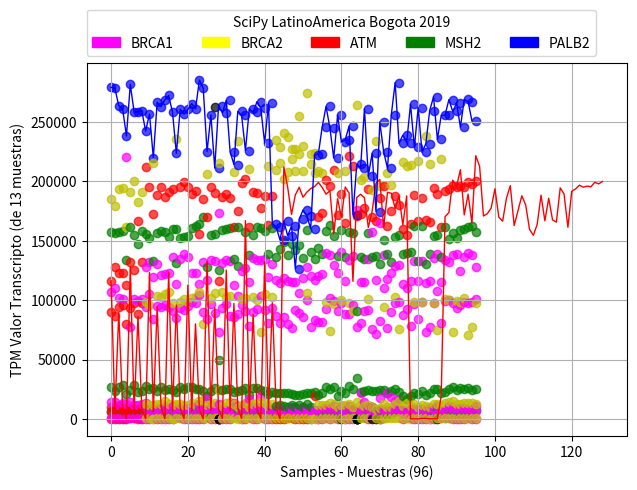

Here is the Python script that generated this plot:
# -------------------------------------
# --SciPy LatinoAmerica Bogota 2019 .--
# -------------------------------------

# -- Llamado a Librerias para Grafica y Colores --
# -----------------------------------------------

from matplotlib.colors import ListedColormap
import matplotlib.patches as mpatches
import matplotlib.pyplot as plt
import pylab as pl

# -- Definicion de Colores para Leyenda en Grafica y en Cada GEN ------------
# ---------------------------------------------------------------------------

COORDENADA = 0

gencolor = ['fuchsia', 'yellow', 'red', 'green', 'blue']

colores = ['#FF00FF', 'y', 'r', 'g', 'b', '#000000']

fuchsia_patch = mpatches.Patch(color=gencolor[0], label='BRCA1')
yellow_patch = mpatches.Patch(color=gencolor[1], label='BRCA2')
red_patch = mpatches.Patch(color=gencolor[2], label='ATM')
green_patch = mpatches.Patch(color=gencolor[3], label='MSH2')
blue_patch = mpatches.Patch(color=gencolor[4], label='PALB2')

samplesxpaciente = [1, 2, 3, 4, 5, 6, 7, 8, 9, 10, 11, 12, 13]

BRCA1 = []
BRCA2 = []
ATM = []
MSH2 = []
PALB2 = []

# -- DATOS Controlados -----------------------------------------------------------------------------------------------------------------
#---------------------------------------------------------------------------------------------------------------------------------------
# -- Datos almacenados en Listas.
#---------------------------------------------------------------------------------------------------------------------------------------


TPMS01 = [157157.03, 26983.21, 6902.84, 116319.04, 5799.09, 90011.22, 9798.2, 403.22, 185431.89, 279214.06, 106590.91, 774.03, 14615.28]
TPMS02 = [156944.16, 23379.36, 6357.67, 128360.01, 6642.85, 86399.52, 8860.23, 191.97, 179493.86, 278293.91, 110325.91, 703.08, 14047.47]
TPMS03 = [157495.56, 27162.59, 8709.34, 123303.06, 6240.72, 94599.74, 10554.5, 342.55, 193659.03, 263686.06, 101802.45, 801.12, 11643.27]
TPMS04 = [158377.3, 28463.8, 6802.78, 123311.29, 6986.47, 95959.77, 9248.61, 232.28, 194378.48, 261143.78, 100726.27, 658.19, 13710.99]
TPMS05 = [134088.59, 21202.53, 3805.79, 112677.8, 6646.42, 80095.47, 8172.97, 92.35, 161642.22, 238210.03, 220203.27, 561.19, 12601.36]
TPMS06 = [161654.05, 24213.21, 6568.72, 132557.83, 7114.98, 93764.62, 8554.92, 511.46, 190998.75, 281682.81, 77352.36, 954.71, 14071.57]
TPMS07 = [154554.38, 28353.84, 6195.46, 125346.42, 6860.75, 97308.02, 9260.74, 530.75, 200509.06, 258300.02, 100702.44, 572.2, 11505.95]
TPMS08 = [147522.39, 22635.75, 5831.74, 166975.23, 6277.96, 88111.27, 8522.13, 367.86, 183092.77, 258670.05, 99421.37, 462.27, 12109.21]
TPMS09 = [158352.41, 23779.29, 6554.31, 132064.67, 7211.43, 97861.12, 9018.74, 255.04, 190931.78, 259278.33, 101141.49, 599.47, 12951.92]
TPMS10 = [155592.64, 27706.42, 6426.69, 128286.23, 7344.7, 94497.71, 13690.09, 412.07, 212252.77, 242443.84, 98481.79, 629.33, 12235.73]

TPMS11 = [152721, 25498.35, 8015.43, 132513.69, 7103, 105531.38, 8501.3, 385.4, 195084.5, 256691.16, 95844.86, 522.35, 11587.6]
TPMS12 = [132768.83, 26294.77, 7088.86, 119320.48, 3763.15, 83975.69, 7037.77, 172189.83, 220116.8, 215349.16, 76.58, 419.74, 11598.37]
TPMS13 = [156298.09, 23994.37, 6611.83, 130764.45, 6946.1, 94932.17, 8062.35, 289.11, 188712.23, 266603.03, 103802.48, 667.84, 12315.97]
TPMS14 = [158588.8, 26853.1, 8548.58, 121035.59, 6495.85, 94380.79, 9515.87, 301.78, 195079.72, 263021.56, 102865.09, 628.01, 12685.28]
TPMS15 = [157116.39, 24247.11, 7064.81, 122173.93, 6262.24, 96098.5, 9952.01, 347.24, 186699.2, 268749.34, 105588.42, 835.31, 14865.48]
TPMS16 = [153428.16, 25439.43, 4584.48, 123203.14, 6632.04, 94075.2, 9401.16, 233, 190926.17, 272343.31, 106782.73, 673.81, 12277.35]
TPMS17 = [159736.06, 24138.26, 6728.79, 136474.56, 7266.28, 91271.74, 10643.01, 136.97, 194003.31, 258096.94, 97526.01, 44.67, 888.8]
TPMS18 = [13044.59, 131595.52, 22387.69, 4566.91, 114028.27, 3085.46, 84725.65, 7960.56, 159912.97, 223571.78, 235786.81, 464.98, 11913.38]
TPMS19 = [152102.69, 26698.98, 7355.76, 134830.03, 7709.5, 93403.78, 9306.77, 452.27, 195638.97, 260680.72, 98744.63, 554.04, 12521.84]
TPMS20 = [153332.02, 25222.65, 6117.3, 138930.84, 7245.7, 91535.12, 7987, 77.95, 199175.78, 256553.25, 101091.61, 574.38, 12156.41]

TPMS21 = [154131.84, 26940.38, 5366.7, 136199.64, 6963.27, 94963.36, 8923.35, 152.88, 194887.39, 260591.48, 98492.03, 661.1, 11726.58]
TPMS22 = [160534.31, 26822.62, 4242.79, 122919.82, 6425.92, 98344.44, 10035.68, 155.02, 189274.59, 265431.91, 101585.3, 534.08, 13693.5]
TPMS23 = [162244.06, 25391.6, 7336.98, 122889.28, 6080.62, 97267.54, 11012.56, 87.23, 192205.73, 261152.53, 102294.6, 534.27, 11502.98]
TPMS24 = [164377.88, 25239.72, 8328.73, 113856.79, 6898.2, 104446.9, 12884.4, 155.89, 155811.77, 285290.47, 106768.37, 609.49, 15331.4]
TPMS25 = [170394.31, 23855.49, 6965.43, 132393.36, 6813.17, 90096.48, 8619.46, 117.57, 185434.52, 278506.78, 80254.53, 699.59, 15849.31]
TPMS26 = [128241.52, 19766.2, 5147.7, 117133.75, 7062.88, 84511.81, 6512.79, 18084.89, 169788.64, 225063.94, 206509.14, 475.47, 11701.29]
TPMS27 = [155054.14, 23781.37, 3797.49, 133624.5, 7809.73, 96706.34, 11343.64, 438.99, 195285.98, 255910.05, 102205.98, 988.2, 13053.59]
TPMS28 = [156135.48, 26185.16, 6888.82, 132982.12, 7326.11, 88852.7, 7642.45, 226.62, 190146.45, 263056.94, 106013.66, 643.9, 13899.57]
TPMS29 = [125244.55, 49421.76, 0, 173354.2, 12369.03, 73192.38, 0, 0, 115930.08, 211255.33, 215117.5, 0, 24115.12]
TPMS30 = [159385.94, 24091.79, 6632.11, 131098.73, 7147.03, 93503.11, 8785.29, 215.95, 186507.22, 263617.88, 107227.01, 592.71, 11195.21]

TPMS31 = [159720.7, 24935.11, 5996.68, 133610.23, 7299.39, 96515.88, 7974.23, 210.13, 189199.53, 257639.89, 102611.95, 559.87, 13726.39]
TPMS32 = [160421.03, 25563.24, 6712.08, 132867.22, 7359.43, 86679.75, 7183.29, 295.59, 186305.61, 268283.47, 103431.95, 774.77, 14122.59]
TPMS33 = [134717.84, 22789.04, 10152.17, 113191.73, 5920.29, 86084.69, 6134.33, 13873.5, 161324.39, 225084.66, 207540.98, 754.89, 12431.47]
TPMS34 = [129027.16, 23927.29, 6338.88, 103934.16, 3250.81, 88673.38, 11127.13, 174836.38, 214190.5, 234257.58, 371.84, 10064.87, 161386.22]
TPMS35 = [24152.89, 6975.2, 124911.62, 6351.73, 95746.65, 8803.21, 320.21, 198491.44, 258965.69, 101391.98, 30.5, 502.36, 11970.31]
TPMS36 = [157295.62, 26393.27, 5796.07, 127102.8, 6564.56, 91042.91, 12890.54, 265.25, 201693.52, 255511.98, 101642.12, 535.26, 13266.11]
TPMS37 = [138232.2, 20612.07, 6729.66, 115707.03, 7170.41, 78104.4, 7939.34, 16836.98, 161396.08, 225998.11, 210341.55, 988.51, 9943.65]
TPMS38 = [154895.23, 26281.98, 6818.21, 135637.73, 7798.61, 90292.18, 9904.17, 272.31, 190834.25, 261095.64, 103110.54, 479.69, 12579.44]
TPMS39 = [162015.95, 26396.67, 5948.79, 133699.16, 7142.6, 92827.65, 10058.85, 45.8, 190003.36, 258058.06, 100051.61, 610.7, 13140.78]
TPMS40 = [160719.77, 24503.36, 6959.45, 133543.83, 8415.52, 103653.96, 10086.71, 19116.99, 177290.88, 267089.75, 73554.9, 938.41, 14126.48]

TPMS41 = [157879.64, 23628.83, 7453.76, 134335.33, 7456.61, 91650.38, 8782.43, 217.51, 187937.55, 261469.73, 104991.95, 880.06, 13316.23]
TPMS42 = [139102.69, 20686.28, 6393.01, 119777.86, 6654.27, 80990.44, 6247.24, 368.58, 163296.78, 232297.31, 212949.11, 581.72, 10654.72]
TPMS43 = [161198.41, 22905.89, 7104.37, 130430.19, 6929.26, 93728.04, 8435.45, 265.16, 187780.83, 265620.94, 102457.89, 704.4, 12439.19]
TPMS44 = [136655.92, 21547.86, 4187.81, 116926.63, 6321.53, 86496.85, 7414.95, 140.86, 164551.98, 234522.5, 209954.42, 520.63, 10758.05]
TPMS45 = [142861.17, 22202.46, 6084.46, 114510.11, 6301.58, 81219.57, 8199.41, 173.01, 161508.56, 229204.22, 215801.06, 513.24,11421.14]
TPMS46 = [149375.53, 21565.71, 5879.5, 118571.03, 6152.84, 85728.38, 7556.76, 86.23, 150817.83, 240957.25, 201909.23, 669.42, 10730.28]
TPMS47 = [137994.73, 21906.22, 5345.46, 116083.96, 6734.22, 80060.67, 8009.23, 585.38, 166747.98, 237762.88, 207708.44, 655.62, 10405.22]
TPMS48 = [146977.45, 21024.13, 8498.94, 114986.23, 7950.3, 76852.09, 9783.23, 542.68, 154229.44, 227483.75, 218955.72, 644.38, 12071.65]
TPMS49 = [142631.23, 20052.3, 4717.25, 115607.08, 6576.3, 91368.09, 9504.18, 122.39, 162416.23, 227585.59, 208464.31, 442.29, 10512.76]
TPMS50 = [146707.81, 19909.97, 5252.17, 106202.41, 6400.31, 89357.77, 8595.04, 234.67, 126579.84, 255258.39, 222872.39, 610.07, 12019.18]

TPMS51 = [135691.48, 21147.78, 4490.69, 118634.7, 6830.73, 86166.23, 8987.99, 221.78, 168046.92, 229999.17, 208868.2, 520.86, 10393.45]
TPMS52 = [159230, 21902.2, 6723.73, 128001.87, 6313.38, 99889.48, 8073.62, 134.76, 175990.66, 274354.19, 106051.92, 569.56, 12764.65]
TPMS53 = [140551.08, 21802.11, 6742.08, 120314.84, 6712.1, 77445.47, 7349.23, 258.12, 170892.11, 222669.12, 214808.3, 413.03, 10042.41]
TPMS54 = [134339.48, 22614.46, 6761.77, 117101.18, 6295.83, 83412.81, 7006.56, 19552.54, 160178.77, 223908.78, 206829.98, 38.26, 518.36]
TPMS55 = [143552.17, 20364.79, 6338.31, 120106.51, 6699.87, 82084.77, 7950.53, 182.08, 170365.5, 221946.11, 208370.16, 441.73, 11597.45]
TPMS56 = [139273.98, 22245.45, 3724.04, 122013.61, 6544.93, 82080.27, 7214.33, 81.04, 173751.7, 223243.36, 207350.38, 779.11, 11697.8]
TPMS57 = [158571.84, 26782.18, 6119.57, 139934.05, 7924.54, 92589.25, 9620.2, 499.34, 200977.28, 245961.25, 98518.04, 686.81, 11815.64]
TPMS58 = [163357.95, 25551.75, 6752.19, 137980.59, 7861.91, 101748.66, 9550.64, 260.76, 195927.08, 263204, 73783.87, 788.66, 13231.94]
TPMS59 = [154310.08, 26930.71, 6279.5, 129524.11, 6931.76, 99261.96, 11023.97, 731.54, 209873.97, 245006, 96840.51, 633.58, 12652.34]
TPMS60 = [136883.41, 19096.25, 5202.02, 123274.76, 6848.52, 91279.16, 8008.22, 281.06, 171831.78, 219609.02, 206910.2, 685.49, 10090.13]

TPMS61 = [159138.47, 23789.2, 5285.73, 140856.31, 4090.54, 98067.11, 11189.97, 0, 189255.47, 255699.77, 100420.35, 659.58, 11547.51]
TPMS62 = [136548.59, 22122.02, 4075.61, 116244.5, 6068.69, 88160.23, 6866.77, 194.82, 164821.55, 233156.09, 209095.95, 435.21, 12209.97]
TPMS63 = [157070.66, 27560.6, 7542.71, 133579.12, 7582.28, 88609.55, 10608.66, 204.01, 221624.31, 235164.14, 97528.71, 515.15, 12410.14]
TPMS64 = [156518.7, 25446.91, 7075.56, 137360.8, 7687.64, 96065.73, 8556.5, 263.28, 212735.77, 246634.62, 90724.2, 464.46, 10465.84]
TPMS65 = [90536.17, 34386.45, 0, 176256.94, 0, 77115.8, 0, 0, 170881.73, 171901.52, 264729.66, 0, 14191.72]
TPMS66 = [136354.53, 23006.64, 7007.01, 115571.8, 7296.75, 80979.45, 6243.29, 22041.57, 172810.69, 214339.75, 201255.19, 552.12, 12541.23]
TPMS67 = [134768.09, 23335.46, 1546.07, 115290.83, 10059.04, 91280.02, 4448.92, 14404.92, 177515.98, 211675.03, 203866.92, 553.26, 11255.45]
TPMS68 = [156501.16, 24240.32, 6533.37, 134851.59, 7457.82, 91961.26, 10351.97, 364.25, 193800.03, 261117.28, 100699.21, 543.52, 11524.35]
TPMS69 = [136409.91, 23641.82, 9831.22, 157491.52, 10043.82, 75393.02, 8318.52, 1637.9, 169984.11, 204445.73, 193094.72, 0, 9707.72]
TPMS70 = [137374.27, 23854.58, 6835.38, 116806.48, 3712.51, 71734.29, 5876.38, 0, 166519.27, 223799.12, 234312.53, 509.6, 8665.59]

TPMS71 = [130265.15, 24454.49, 7392.34, 164603.81, 6584.12, 82614.91, 18041.91, 0, 185979.58, 174602.89, 196295.39, 272.1, 8893.28]
TPMS72 = [150530.91, 24486.22, 6794.8, 138037.55, 7405.76, 110624.77, 7482.02, 610.1, 196456.2, 250032.31, 94131.62, 638.77, 12768.98]
TPMS73 = [139214.14, 21645.28, 3392.82, 117904.02, 7050.72, 76786.84, 6179.52, 22219.25, 162822.28, 225064.95, 207059.97, 542.17, 10118.04]
TPMS74 = [132318.19, 23373.11, 4345.74, 123014.15, 7454.11, 90357.59, 6926.08, 18178.39, 175388.66, 211104.64, 196846.23, 745.32, 9947.79]
TPMS75 = [153028.41, 25178.7, 5614.07, 129020.04, 7690.12, 97535.63, 6072.51, 15209.82, 187872.28, 256195.02, 102995.11, 702.74, 12885.57]
TPMS76 = [155012.89, 22887.06, 6635.85, 129881.05, 7283.4, 98424.65, 8285.61, 16579.51, 180304.77, 283235.28, 75826.06, 616.21, 15027.66]
TPMS77 = [138697.05, 19052.24, 7423.62, 113401.94, 6463.49, 87753.55, 7472.52, 85.39, 159688.73, 232029.97, 216033.72, 745.29, 11152.49]
TPMS78 = [139510.41, 17106.99, 6184.12, 110691.59, 6364.61, 92715.56, 5808.68, 494.05, 154670.45, 238934.73, 213177.06, 727.87, 13613.9]
TPMS79 = [140290.02, 19688.98, 8230.39, 115833.69, 6762.11, 78688.26, 8048.06, 585.97, 163820.34, 232624.16, 213733.81, 377.53, 11316.69]
TPMS80 = [162158.19, 22038.77, 4735.16, 133050.31, 6919.6, 96788.32, 8709.32, 98.28, 188425.8, 264982.03, 98582.16, 677.76, 12834.3]

TPMS81 = [132746.94, 20929.57, 7197.61, 116111.88, 6600.74, 84307.08, 8473.71, 423.88, 166831.97, 228777.66, 217056.05, 636.17, 9906.74]
TPMS82 = [162056.67, 23688.34, 6533.78, 133315.27, 6806.19, 98897.43, 8631.89, 301.5, 185856.14, 262165.16, 98739.34, 976.09, 12032.22]
TPMS83 = [130885.66, 20084.35, 5713.98, 114386.16, 6344.49, 72941.46, 7156.95, 140.09, 167567.69, 224430.16, 238389.12, 918.06, 11041.82]
TPMS84 = [139099.91, 21650.16, 6749.21, 116558.07, 6398.78, 77265.52, 9181.03, 382.98, 165731.98, 231796.09, 214563.66, 428.36, 10194.25]
TPMS85 = [154173.56, 25049.33, 5716.43, 135585.95, 7342.86, 97775.05, 8636.94, 139.62, 194587.23, 259634.14, 97456.22, 858.83, 13043.83]
TPMS86 = [154926.09, 25580.1, 9358.2, 139003.69, 3829.24, 107870.33, 10649.58, 0, 189379.88, 271151.81, 74718.82, 581.61, 12950.66]
TPMS87 = [136520.83, 21497.15, 4937.7, 115405.72, 6467.98, 80708.88, 6113.04, 570.22, 161394.48, 235356.14, 219057.66, 511.89, 11458.32]
TPMS88 = [161387.28, 23122.63, 5601.8, 134157.48, 7159.17, 99677.12, 6335.21, 478.81, 191736.77, 255502.83, 101066.71, 458.08, 13316.11]
TPMS89 = [151133.22, 25457.91, 7694.31, 132525.53, 7463.27, 99842.83, 10975.4, 632.07, 193612.23, 255862.84, 100066.84, 669.06, 14064.46]
TPMS90 = [156691.66, 27154.04, 6754.71, 138156.62, 7809.3, 97648.59, 10196.25, 425.45, 196848.17, 268822.69, 73588.8, 651.65, 15252.04]

TPMS91 = [152206.31, 24693.98, 7164.71, 138756.7, 7581.07, 93725.48, 8581.11, 335.28, 195174.77, 258853.2, 99750.77, 732.41, 12444.22]
TPMS92 = [159428.25, 26105.48, 4727.59, 124442.93, 6294.43, 95827.54, 9695.89, 90.62, 196014.77, 265722.16, 98299.62, 490.31, 12860.44]
TPMS93 = [160284.48, 25172.83, 6352.59, 136516.23, 7249.69, 98347.98, 8979.27, 34.43, 195504.45, 245718.27, 101872.33, 510.18, 13457.26]
TPMS94 = [161476.91, 25826.85, 6480.31, 140038.59, 7325.18, 97325.8, 8019.63, 543.23, 199232.42, 269069.09, 70828.27, 727.04, 13106.67]
TPMS95 = [162269.03, 24163.46, 6157.13, 138182.27, 8126.68, 98125.14, 6575.74, 86.58, 197933.7, 267103.47, 77065.23, 938.14, 13273.41]
TPMS96 = [157522.27, 25519.46, 7772.57, 128327.55, 6654.31, 101289.81, 11060.86, 119.8, 199946.7, 250979.02, 97977.56, 514.18, 12315.93]

# -- MATRIZ de DATOS .------------------------------------------------------------------
# --------------------------------------------------------------------------------------

TPM = [TPMS01, TPMS02, TPMS03, TPMS04, TPMS05, TPMS06, TPMS07, TPMS08, TPMS09, TPMS10,
       TPMS11, TPMS12, TPMS13, TPMS14, TPMS15, TPMS16, TPMS17, TPMS18, TPMS19, TPMS20,
       TPMS21, TPMS22, TPMS23, TPMS24, TPMS25, TPMS26, TPMS27, TPMS28, TPMS29, TPMS30,
       TPMS31, TPMS32, TPMS33, TPMS34, TPMS35, TPMS36, TPMS37, TPMS38, TPMS39, TPMS40,
       TPMS41, TPMS42, TPMS43, TPMS44, TPMS45, TPMS46, TPMS47, TPMS48, TPMS49, TPMS50,
       TPMS51, TPMS52, TPMS53, TPMS54, TPMS55, TPMS56, TPMS57, TPMS58, TPMS59, TPMS60,
       TPMS61, TPMS62, TPMS63, TPMS64, TPMS65, TPMS66, TPMS67, TPMS68, TPMS69, TPMS70,
       TPMS71, TPMS72, TPMS73, TPMS74, TPMS75, TPMS76, TPMS77, TPMS78, TPMS79, TPMS80,
       TPMS81, TPMS82, TPMS83, TPMS84, TPMS85, TPMS86, TPMS87, TPMS88, TPMS89, TPMS90,
       TPMS91, TPMS92, TPMS93, TPMS94, TPMS95, TPMS96]

# -- Matriz de COLORES para cada GEN.------------------------------------------------------------------------------------------------------
# -----------------------------------------------------------------------------------------------------------------------------------------

GENCOLORMATRIZ = [[3, 3, 3, 2, 2, 2, 2, 2, 1, 4, 0, 0, 0], [3, 3, 3, 2, 2, 2, 2, 2, 1, 4, 0, 0, 0], [3, 3, 3, 2, 2, 2, 2, 2, 1, 4, 0, 0, 0],
                  [3, 3, 3, 2, 2, 2, 2, 2, 1, 4, 0, 0, 0], [3, 3, 3, 2, 2, 2, 2, 2, 1, 4, 0, 0, 0], [3, 3, 3, 2, 2, 2, 2, 2, 1, 4, 0, 0, 0],
                  [3, 3, 3, 2, 2, 2, 2, 2, 1, 4, 0, 0, 0], [3, 3, 3, 2, 2, 2, 2, 2, 1, 4, 0, 0, 0], [3, 3, 3, 2, 2, 2, 2, 2, 1, 4, 0, 0, 0],
                  [3, 3, 3, 0, 0, 0, 0, 0, 2, 4, 1, 1, 1], [3, 3, 3, 0, 0, 0, 0, 0, 2, 4, 1, 1, 1], [3, 3, 3, 0, 0, 0, 0, 2, 4, 1, 1, 1, 1],
                  [3, 3, 3, 0, 0, 0, 0, 0, 2, 4, 1, 1, 1], [3, 3, 3, 0, 0, 0, 0, 0, 2, 4, 1, 1, 1], [3, 3, 3, 0, 0, 0, 0, 0, 2, 4, 1, 1, 1],
                  [3, 3, 3, 0, 0, 0, 0, 0, 2, 4, 1, 1, 1], [3, 3, 3, 0, 0, 0, 0, 0, 2, 4, 1, 1, 1], [1, 3, 3, 3, 0, 0, 0, 0, 3, 4, 1, 1, 1],
                  [3, 3, 3, 0, 0, 0, 0, 0, 2, 4, 1, 1, 1], [3, 3, 3, 0, 0, 0, 0, 0, 2, 4, 1, 1, 1], [3, 3, 3, 0, 0, 0, 0, 0, 2, 4, 1, 1, 1],
                  [3, 3, 3, 0, 0, 0, 0, 0, 2, 4, 1, 1, 1], [3, 3, 3, 0, 0, 0, 0, 0, 2, 4, 1, 1, 1], [3, 3, 3, 0, 0, 0, 0, 0, 2, 4, 1, 1, 1],
                  [3, 3, 3, 0, 0, 0, 0, 0, 2, 4, 1, 1, 1], [3, 3, 3, 0, 0, 0, 0, 0, 2, 4, 1, 1, 1], [3, 3, 3, 0, 0, 0, 0, 0, 2, 4, 1, 1, 1],
                  [3, 3, 3, 0, 0, 0, 0, 0, 2, 5, 1, 1, 1], [3, 3, 5, 0, 0, 0, 5, 5, 2, 4, 1, 5, 1], [3, 3, 3, 0, 0, 0, 0, 0, 2, 4, 1, 1, 1],
                  [3, 3, 3, 0, 0, 0, 0, 0, 2, 4, 1, 1, 1], [3, 3, 3, 0, 0, 0, 0, 0, 2, 4, 1, 1, 1], [3, 3, 3, 0, 0, 0, 0, 0, 2, 4, 1, 1, 1],
                  [3, 3, 3, 0, 0, 0, 0, 2, 4, 1, 1, 1, 3], [3, 3, 0, 0, 0, 0, 0, 2, 4, 1, 1, 1, 1], [3, 3, 3, 0, 0, 0, 0, 0, 2, 4, 1, 1, 1],
                  [3, 3, 3, 0, 0, 0, 0, 0, 2, 4, 1, 1, 1], [3, 3, 3, 0, 0, 0, 0, 0, 2, 4, 1, 1, 1], [3, 3, 3, 0, 0, 0, 0, 0, 2, 4, 1, 1, 1],
                  [3, 3, 3, 0, 0, 0, 0, 0, 2, 4, 1, 1, 1], [3, 3, 3, 0, 0, 0, 0, 0, 2, 4, 1, 1, 1], [3, 3, 3, 0, 0, 0, 0, 0, 2, 4, 1, 1, 1],
                  [3, 3, 3, 0, 0, 0, 0, 0, 2, 4, 1, 1, 1], [3, 3, 3, 0, 0, 0, 0, 2, 4, 1, 1, 1, 3], [3, 3, 0, 0, 0, 0, 0, 2, 4, 1, 1, 1, 3],
                  [3, 3, 0, 0, 0, 0, 0, 2, 4, 1, 1, 1, 3], [3, 3, 0, 0, 0, 0, 0, 2, 4, 1, 1, 1, 3], [3, 3, 0, 0, 0, 0, 0, 2, 4, 1, 1, 1, 3],
                  [3, 3, 0, 0, 0, 0, 0, 2, 4, 1, 1, 1, 3], [3, 3, 0, 0, 0, 0, 0, 0, 4, 1, 1, 1, 3], [3, 3, 0, 0, 0, 0, 0, 2, 4, 1, 1, 1, 3],
                  [3, 3, 0, 0, 0, 0, 0, 2, 4, 1, 1, 1, 3], [3, 3, 0, 0, 0, 0, 0, 0, 4, 1, 1, 1, 3], [3, 3, 0, 0, 0, 0, 0, 2, 4, 1, 1, 1, 1],
                  [3, 3, 3, 0, 0, 0, 0, 0, 2, 4, 1, 1, 1], [3, 3, 3, 0, 0, 0, 0, 0, 2, 4, 1, 1, 1], [3, 3, 3, 0, 0, 0, 0, 0, 2, 4, 1, 1, 1],
                  [3, 3, 3, 0, 0, 0, 0, 0, 2, 4, 1, 1, 1], [3, 3, 3, 0, 0, 0, 0, 0, 2, 4, 1, 1, 1], [3, 3, 3, 0, 0, 0, 0, 0, 2, 4, 1, 1, 1],
                  [3, 3, 3, 0, 0, 0, 0, 5, 2, 4, 1, 1, 1], [3, 3, 3, 0, 0, 0, 0, 0, 2, 4, 1, 1, 1], [3, 3, 3, 0, 0, 0, 0, 0, 2, 4, 1, 1, 1],
                  [3, 3, 3, 0, 0, 0, 0, 0, 2, 4, 1, 1, 1], [3, 3, 5, 0, 5, 0, 5, 5, 2, 4, 1, 5, 1], [3, 3, 3, 0, 0, 0, 0, 0, 2, 4, 1, 1, 1],
                  [3, 3, 3, 0, 0, 0, 0, 0, 2, 4, 1, 1, 1], [3, 3, 3, 0, 0, 0, 0, 0, 2, 4, 1, 1, 1], [3, 3, 3, 0, 0, 0, 0, 0, 2, 4, 1, 5, 1],
                  [3, 3, 3, 0, 0, 0, 0, 5, 2, 4, 1, 1, 1], [3, 3, 3, 0, 0, 0, 0, 5, 2, 4, 1, 1, 1], [3, 3, 3, 0, 0, 0, 0, 0, 2, 4, 1, 1, 1],
                  [3, 3, 3, 0, 0, 0, 0, 0, 2, 4, 1, 1, 1], [3, 3, 3, 0, 0, 0, 0, 0, 2, 4, 1, 1, 1], [3, 3, 3, 0, 0, 0, 0, 0, 2, 4, 1, 1, 1],
                  [3, 3, 3, 0, 0, 0, 0, 0, 2, 4, 1, 1, 1], [3, 3, 3, 0, 0, 0, 0, 0, 2, 4, 1, 1, 1], [3, 3, 3, 0, 0, 0, 0, 0, 2, 4, 1, 1, 1],
                  [3, 3, 3, 0, 0, 0, 0, 0, 2, 4, 1, 1, 1], [3, 3, 3, 0, 0, 0, 0, 0, 2, 4, 1, 1, 1], [3, 3, 3, 0, 0, 0, 0, 0, 2, 4, 1, 1, 1],
                  [3, 3, 3, 0, 0, 0, 0, 0, 2, 4, 1, 1, 1], [3, 3, 3, 0, 0, 0, 0, 0, 2, 4, 1, 1, 1], [3, 3, 3, 0, 0, 0, 0, 0, 2, 4, 1, 1, 1],
                  [3, 3, 3, 0, 0, 0, 0, 0, 2, 4, 1, 1, 1], [3, 3, 3, 0, 0, 0, 0, 5, 2, 4, 1, 1, 1], [3, 3, 3, 0, 0, 0, 0, 0, 2, 4, 1, 1, 1],
                  [3, 3, 3, 0, 0, 0, 0, 0, 2, 4, 1, 1, 1], [3, 3, 3, 0, 0, 0, 0, 0, 2, 4, 1, 1, 1], [3, 3, 3, 0, 0, 0, 0, 0, 2, 4, 1, 1, 1],
                  [3, 3, 3, 0, 0, 0, 0, 0, 2, 4, 1, 1, 1], [3, 3, 3, 0, 0, 0, 0, 0, 2, 4, 1, 1, 1], [3, 3, 3, 0, 0, 0, 0, 0, 2, 4, 1, 1, 1],
                  [3, 3, 3, 0, 0, 0, 0, 0, 2, 4, 1, 1, 1], [3, 3, 3, 0, 0, 0, 0, 0, 2, 4, 1, 1, 1], [3, 3, 3, 0, 0, 0, 0, 0, 2, 4, 1, 1, 1]]

# ----------------------------------------------------------------------------------------------------------------------
# -- ARMADO de la GRAFICA de DISPERSION o SCATTER, teniendo en cuenta el COLOR para cada GEN.- En Total 13x96 TUPLAS.---
# ----------------------------------------------------------------------------------------------------------------------

# Plot sine using green color with a continuous line of width 1 (pixels)
#pl.plot(X, S, color="green", linewidth=1.0, linestyle="-")

##Tengo que armar la lista de todos los puntos de colores iguales,
##lo cual es la trayectoria de los Genes con 5,
##entonces es un ciclo de 5 genes y el color en blanco, es un ciclo de 6 pasadas...


#pl.plot(TPMS01, TPMS02, color="green", linewidth=1.0, linestyle="-")

for x in range (len(TPM)):
    for y in range (len(TPM[0])):
        sx = x
        sy = TPM[x][y]                      # MATRIZ de TPM
        nrocolgen = GENCOLORMATRIZ[x][y]    # MATRIZ de COLOR DE GEN

        if (nrocolgen == 0):
            BRCA1.append(TPM[x][y])
            
        if (nrocolgen == 1):
            BRCA2.append(TPM[x][y])

        if (nrocolgen == 2):
            ATM.append(TPM[x][y])

        if (nrocolgen == 3):
             MSH2.append(TPM[x][y])           

        if (nrocolgen == 4):
            PALB2.append(TPM[x][y])
            
        
        plt.scatter(sx, sy, c=colores[nrocolgen], alpha=0.7)    # DIBUJO de CADA GEN con su TPM y COLOR Correspondiente.-
                                                                # 13 x 96 Puntos a Graficar con su posicion (x,y) y su COLOR de 5 Definidos.-

print('===================================================================================')
##print (BRCA1)
print (len(BRCA1))
SAMPLESFUCHSIA = [x**1 for x in range(len(BRCA1))]                                                                

print('===================================================================================')
##print (BRCA1)
print (len(BRCA2))
SAMPLESYELLOW = [x**1 for x in range(len(BRCA2))]                                                                

print('===================================================================================')
##print (BRCA1)
print (len(ATM))
SAMPLESRED = [x**1 for x in range(len(ATM))]                                                                

print('===================================================================================')
##print (BRCA1)
print (len(MSH2))
SAMPLESGREEN = [x**1 for x in range(len(MSH2))]                                                                

print('===================================================================================')
#print (PALB2)
print (len(PALB2))
SAMPLESBLUE = [x**1 for x in range(len(PALB2))]

# -- LEYENDA en GRAFICA.--
# ------------------------

plt.legend(bbox_to_anchor=(0., 1.02, 1., .102), loc=3, ncol=5, mode="None", borderaxespad=0., title="SciPy LatinoAmerica Bogota 2019", 
           handles=[fuchsia_patch, yellow_patch, red_patch, green_patch, blue_patch])

#pl.plot(SAMPLESFUCHSIA, BRCA1, color="fuchsia", linewidth=1.0, linestyle="-")
#pl.plot(SAMPLESYELLOW, BRCA2, color="yellow", linewidth=1.0, linestyle="-")
pl.plot(SAMPLESRED, ATM, color="red", linewidth=1.0, linestyle="-")
#pl.plot(SAMPLESGREEN, MSH2, color="green", linewidth=1.0, linestyle="-")
pl.plot(SAMPLESBLUE, PALB2, color="blue", linewidth=1.0, linestyle="-")

plt.grid(True)
plt.tight_layout()

plt.xlabel('Samples - Muestras (96)')
plt.ylabel('TPM Valor Transcripto (de 13 muestras)')

plt.show()  #MOSTRAR GRAFICA

## -- Fin Script ----------------------------------
